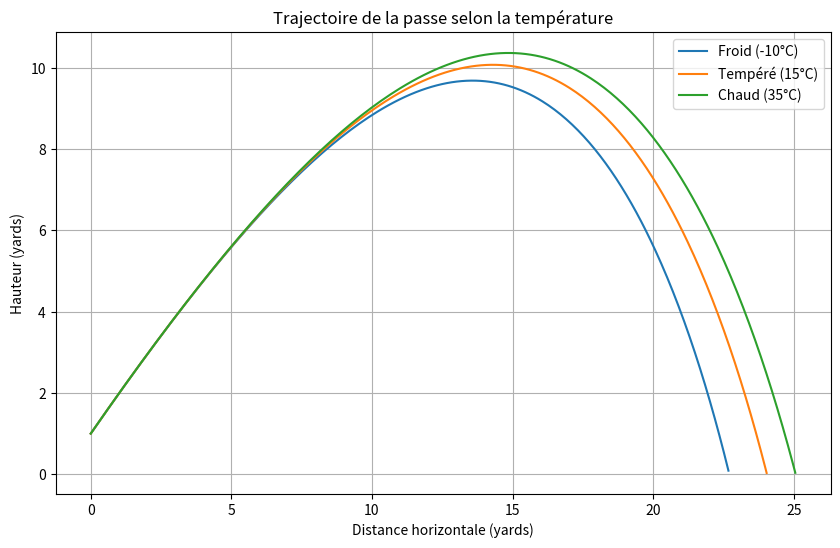

Here is the Python script that generated this plot:
import numpy as np
import matplotlib.pyplot as plt

def compute_air_density(temp_C):
    """
    Calcule un facteur de densité de l'air basé sur la température (°C).
    Référence simple: rho ∝ 1/T (loi des gaz parfaits).
    """
    T0 = 15 + 273.15  # Température standard (15°C) en Kelvin
    T = temp_C + 273.15
    return T0 / T  # Plus il fait chaud, plus c'est léger -> densité plus faible

def simulate_pass_with_drag_and_temp(x0, y0, v0, theta_deg, temp_C=15, dt=0.01, base_c_d=0.05):
    """
    Simule une passe de football en tenant compte du frottement de l'air
    modulé par la température.
    
    Paramètres:
        x0, y0 : Position initiale (yards)
        v0 : Vitesse initiale (yards/s)
        theta_deg : Angle de lancement (degrés)
        temp_C : Température en degrés Celsius
        dt : Pas de temps (secondes)
        base_c_d : Coefficient de frottement de référence à 15°C
        
    Retourne:
        x_array, y_array : Trajectoire complète
    """
    g = 9.81 * 1.094  # gravité en yards/s²
    theta = np.radians(theta_deg)
    
    vx = v0 * np.cos(theta)
    vy = v0 * np.sin(theta)
    
    x, y = x0, y0
    t = 0
    x_array = []
    y_array = []
    
    # Calcul du coefficient de frottement effectif
    density_factor = compute_air_density(temp_C)
    c_d_effective = base_c_d * density_factor
    
    while y >= 0:
        x_array.append(x)
        y_array.append(y)
        
        v = np.sqrt(vx**2 + vy**2)
        
        # Forces avec frottement
        ax = -c_d_effective * v * vx
        ay = -g - c_d_effective * v * vy
        
        # Mise à jour des vitesses
        vx += ax * dt
        vy += ay * dt
        
        # Mise à jour des positions
        x += vx * dt
        y += vy * dt
        
        t += dt
        
    return np.array(x_array), np.array(y_array)

# 🏈 Exemple d'utilisation :
x0, y0 = 0, 1  # départ 1 yard au-dessus du sol
v0 = 30  # yards/s
theta_deg = 45

# Simuler pour différentes températures
x_cold, y_cold = simulate_pass_with_drag_and_temp(x0, y0, v0, theta_deg, temp_C=-10)  # froid
x_mild, y_mild = simulate_pass_with_drag_and_temp(x0, y0, v0, theta_deg, temp_C=15)   # standard
x_hot, y_hot = simulate_pass_with_drag_and_temp(x0, y0, v0, theta_deg, temp_C=35)      # chaud

# 🎨 Tracer
plt.figure(figsize=(10,6))
plt.plot(x_cold, y_cold, label="Froid (-10°C)")
plt.plot(x_mild, y_mild, label="Tempéré (15°C)")
plt.plot(x_hot, y_hot, label="Chaud (35°C)")
plt.xlabel('Distance horizontale (yards)')
plt.ylabel('Hauteur (yards)')
plt.title('Trajectoire de la passe selon la température')
plt.legend()
plt.grid(True)
plt.show()